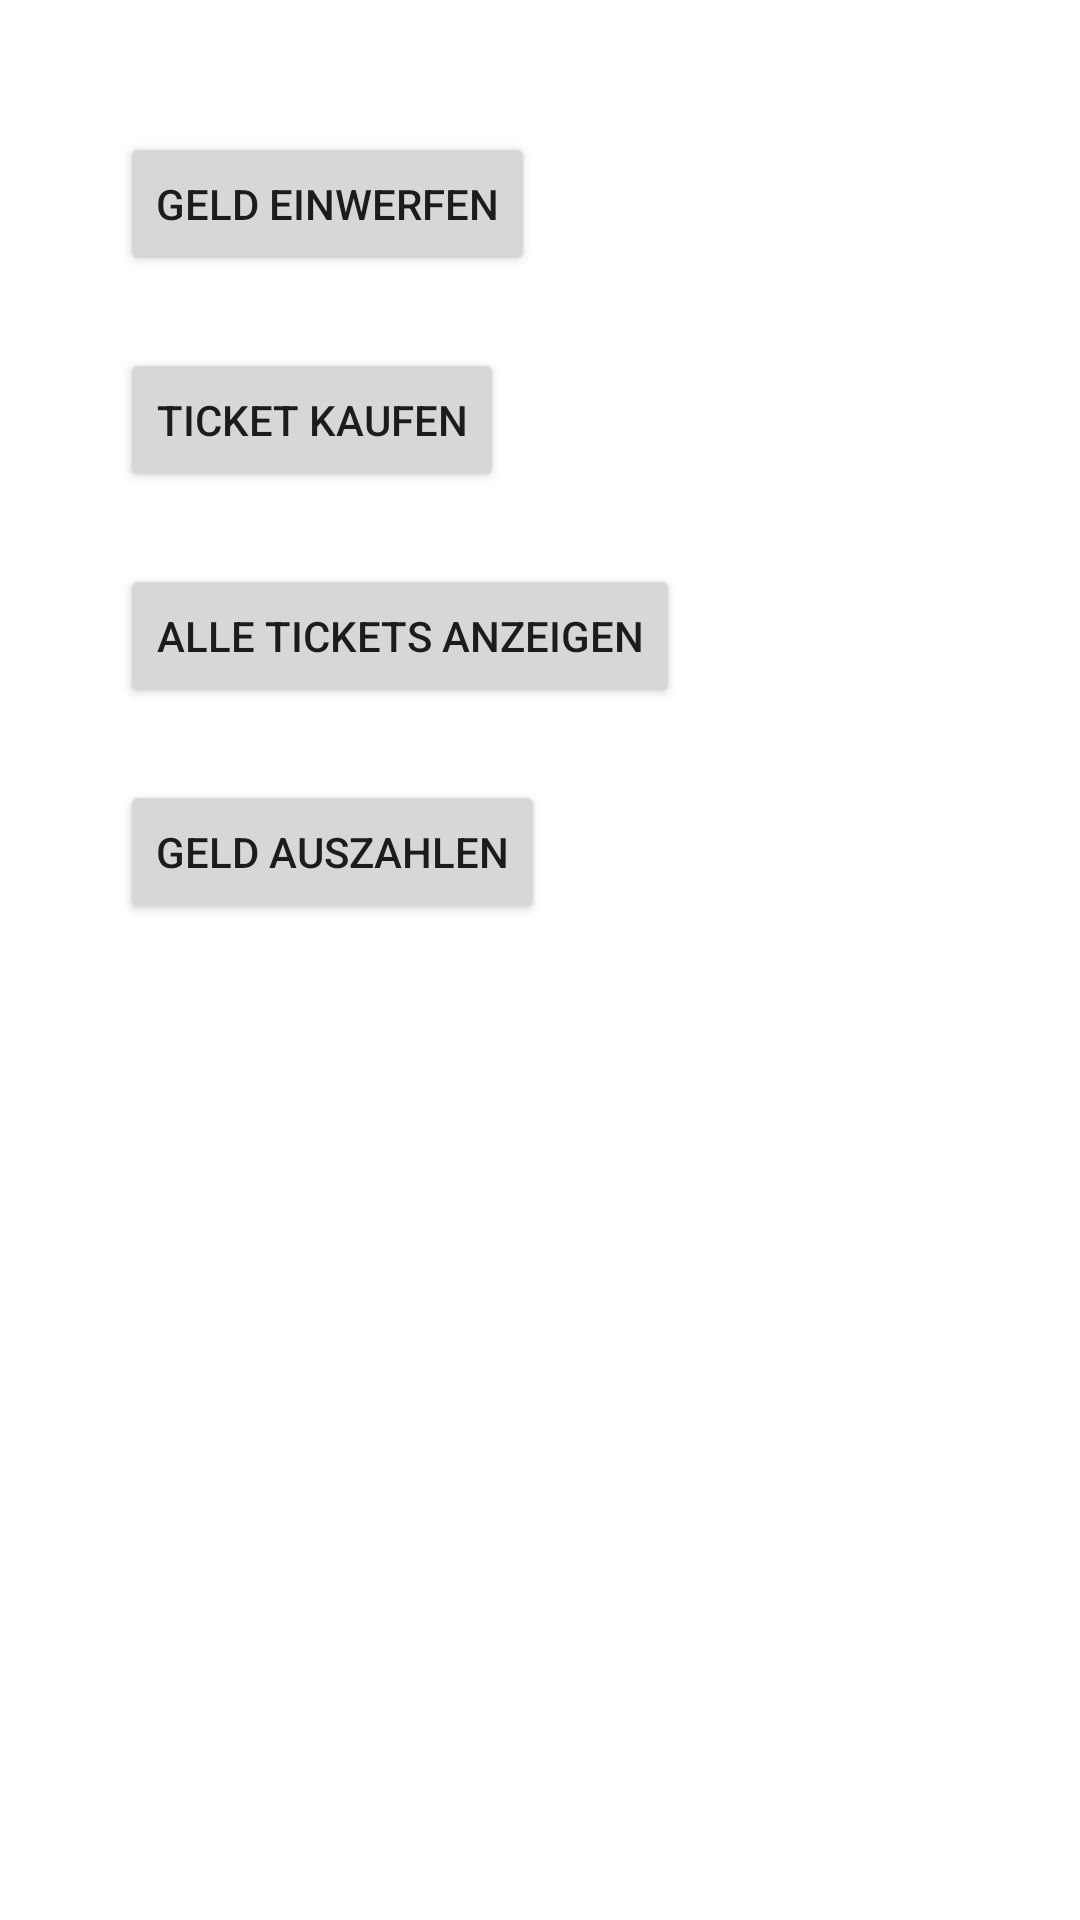

Reconstruct the res/layout file that produces this screen, plus the resources it refers to.
<!-- AndroidManifest.xml: application theme Theme.Ticketapp -->
<!-- res/layout/activity_main.xml -->
<?xml version="1.0" encoding="utf-8"?>
<androidx.constraintlayout.widget.ConstraintLayout xmlns:android="http://schemas.android.com/apk/res/android"
    xmlns:app="http://schemas.android.com/apk/res-auto"
    xmlns:tools="http://schemas.android.com/tools"
    android:layout_width="match_parent"
    android:layout_height="match_parent"
    tools:context=".MainActivity">

    <Button
        android:id="@+id/btn_buyTicket"
        android:layout_width="wrap_content"
        android:layout_height="wrap_content"
        android:layout_marginStart="40dp"
        android:layout_marginTop="44dp"
        android:onClick="startActivityInsert"
        android:text="@string/insert_money"
        app:layout_constraintStart_toStartOf="parent"
        app:layout_constraintTop_toTopOf="parent" />

    <Button
        android:id="@+id/button2"
        android:layout_width="wrap_content"
        android:layout_height="wrap_content"
        android:layout_marginStart="40dp"
        android:layout_marginTop="72dp"
        android:onClick="startActivityBuy"
        android:text="@string/buy_ticket"
        app:layout_constraintStart_toStartOf="parent"
        app:layout_constraintTop_toTopOf="@+id/btn_buyTicket" />

    <Button
        android:id="@+id/button"
        android:layout_width="wrap_content"
        android:layout_height="wrap_content"
        android:layout_marginStart="40dp"
        android:layout_marginTop="72dp"
        android:onClick="startActivityShowAll"
        android:text="@string/show_all_tickets"
        app:layout_constraintStart_toStartOf="parent"
        app:layout_constraintTop_toTopOf="@+id/button2" />

    <Button
        android:id="@+id/refundBtn"
        android:layout_width="wrap_content"
        android:layout_height="wrap_content"
        android:layout_marginStart="40dp"
        android:layout_marginTop="72dp"
        android:text="@string/refund_money"
        app:layout_constraintStart_toStartOf="parent"
        app:layout_constraintTop_toTopOf="@+id/button" />
</androidx.constraintlayout.widget.ConstraintLayout>
<!-- resources referenced by this layout -->
<resources>
  <string name="buy_ticket">Ticket kaufen</string>
  <string name="insert_money">Geld einwerfen</string>
  <string name="refund_money">Geld auszahlen</string>
  <string name="show_all_tickets">Alle Tickets anzeigen</string>
  <style name="Theme.Ticketapp" parent="Theme.MaterialComponents.DayNight.DarkActionBar">
          
          <item name="colorPrimary">@color/purple_500</item>
          <item name="colorPrimaryVariant">@color/purple_700</item>
          <item name="colorOnPrimary">@color/white</item>
          
          <item name="colorSecondary">@color/teal_200</item>
          <item name="colorSecondaryVariant">@color/teal_700</item>
          <item name="colorOnSecondary">@color/black</item>
          
          <item name="android:statusBarColor" tools:targetApi="l">?attr/colorPrimaryVariant</item>
          
      </style>
  <!-- not gathered from this repository: default colours our renderer supplied (Android Studio template values) -->
  <color name="purple_500">#FF6200EE</color>
  <color name="purple_700">#FF3700B3</color>
  <color name="teal_200">#FF03DAC5</color>
  <color name="teal_700">#FF018786</color>
  <color name="black">#FF000000</color>
  <color name="white">#FFFFFFFF</color>
</resources>
